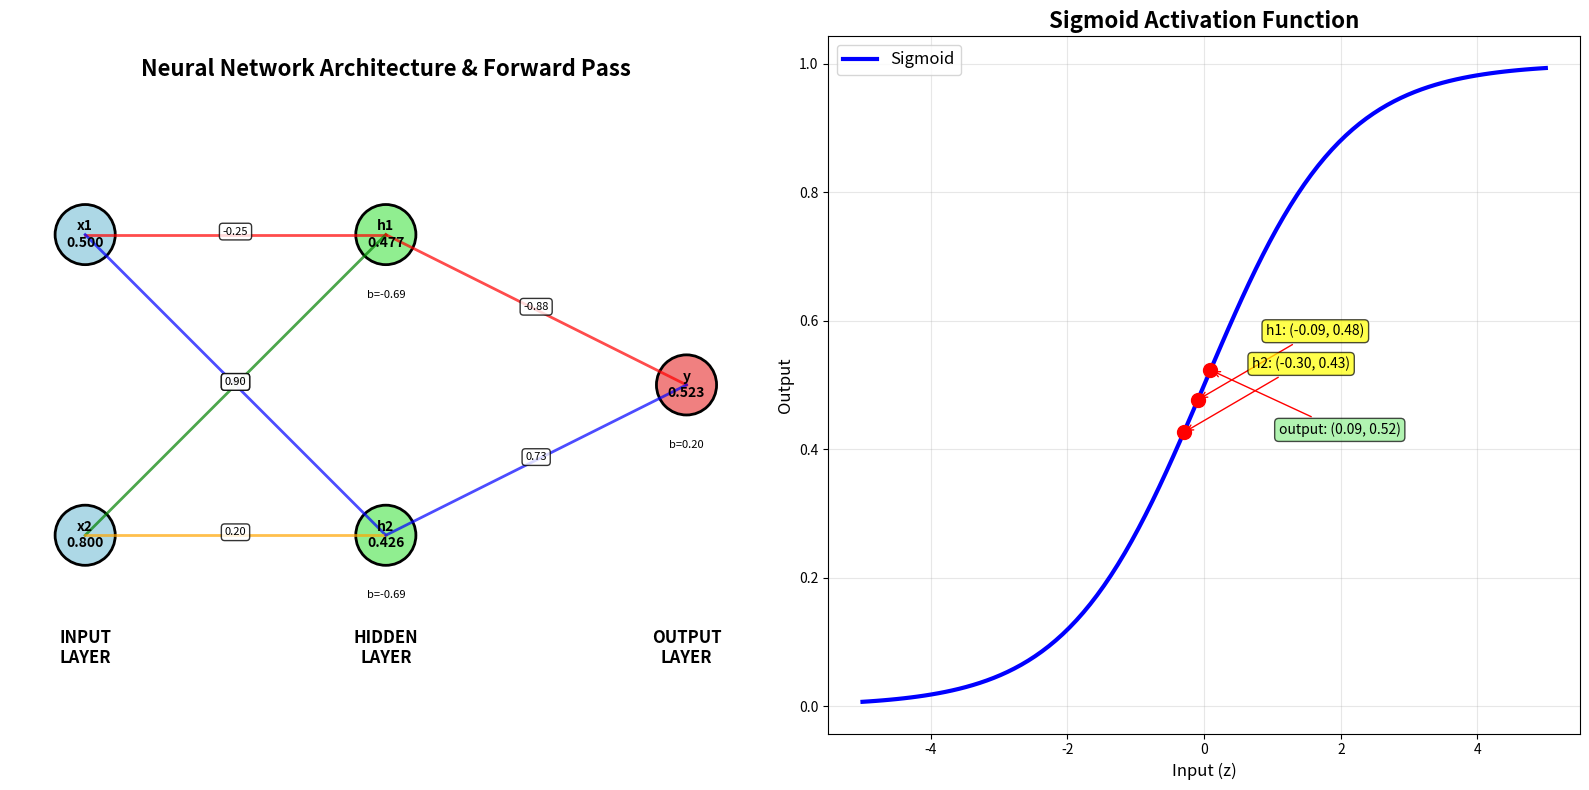

This figure's Python source:
import numpy as np
import matplotlib.pyplot as plt
import matplotlib.patches as patches
from matplotlib.patches import FancyBboxPatch

# Set random seed for reproducible results
np.random.seed(42)

# Network architecture
input_size = 2
hidden_size = 2
output_size = 1

# Initialize weights and biases
W1 = np.random.rand(hidden_size, input_size) * 2 - 1  # Hidden layer weights
b1 = np.random.rand(hidden_size, 1) * 2 - 1           # Hidden layer biases
W2 = np.random.rand(output_size, hidden_size) * 2 - 1 # Output layer weights
b2 = np.random.rand(output_size, 1) * 2 - 1           # Output layer biases

# Sample input
X = np.array([[0.5], [0.8]])

print("🧠 NEURAL NETWORK FORWARD PASS")
print("=" * 50)

# Forward pass calculations
print("\n📥 INPUT LAYER:")
print(f"x1 = {X[0,0]:.3f}")
print(f"x2 = {X[1,0]:.3f}")

print(f"\n⚖️ WEIGHTS & BIASES:")
print(f"W1 = \n{W1}")
print(f"b1 = \n{b1}")
print(f"W2 = \n{W2}")
print(f"b2 = \n{b2}")

# Hidden layer calculations
print(f"\n🔢 HIDDEN LAYER CALCULATIONS:")
z1 = np.dot(W1, X) + b1
print(f"z1 = W1 @ X + b1 = \n{z1}")

# Sigmoid activation
def sigmoid(x):
    return 1 / (1 + np.exp(-np.clip(x, -500, 500)))  # Clip to prevent overflow

a1 = sigmoid(z1)
print(f"a1 = sigmoid(z1) = \n{a1}")

print(f"\nDetailed hidden layer calculations:")
print(f"h1: z = ({W1[0,0]:.3f} * {X[0,0]:.3f}) + ({W1[0,1]:.3f} * {X[1,0]:.3f}) + {b1[0,0]:.3f} = {z1[0,0]:.3f}")
print(f"    a = sigmoid({z1[0,0]:.3f}) = {a1[0,0]:.3f}")
print(f"h2: z = ({W1[1,0]:.3f} * {X[0,0]:.3f}) + ({W1[1,1]:.3f} * {X[1,0]:.3f}) + {b1[1,0]:.3f} = {z1[1,0]:.3f}")
print(f"    a = sigmoid({z1[1,0]:.3f}) = {a1[1,0]:.3f}")

# Output layer calculations
print(f"\n📤 OUTPUT LAYER CALCULATIONS:")
z2 = np.dot(W2, a1) + b2
a2 = sigmoid(z2)

print(f"z2 = W2 @ a1 + b2 = {z2[0,0]:.3f}")
print(f"output = sigmoid(z2) = sigmoid({z2[0,0]:.3f}) = {a2[0,0]:.3f}")

print(f"\nDetailed output calculation:")
print(f"z = ({W2[0,0]:.3f} * {a1[0,0]:.3f}) + ({W2[0,1]:.3f} * {a1[1,0]:.3f}) + {b2[0,0]:.3f} = {z2[0,0]:.3f}")

# Create visualization
fig, (ax1, ax2) = plt.subplots(1, 2, figsize=(16, 8))

# Network Architecture Plot
def draw_network(ax):
    ax.set_xlim(0, 10)
    ax.set_ylim(0, 8)
    ax.set_aspect('equal')
    ax.axis('off')
    ax.set_title('Neural Network Architecture & Forward Pass', fontsize=16, fontweight='bold')
    
    # Node positions
    input_pos = [(1, 6), (1, 2)]
    hidden_pos = [(5, 6), (5, 2)]
    output_pos = [(9, 4)]
    
    # Draw connections with weights
    colors = ['red', 'blue', 'green', 'orange']
    color_idx = 0
    
    # Input to Hidden connections
    for i, inp in enumerate(input_pos):
        for j, hid in enumerate(hidden_pos):
            ax.plot([inp[0], hid[0]], [inp[1], hid[1]], 
                   color=colors[color_idx % len(colors)], linewidth=2, alpha=0.7)
            # Weight labels
            mid_x, mid_y = (inp[0] + hid[0])/2, (inp[1] + hid[1])/2
            ax.text(mid_x, mid_y, f'{W1[j,i]:.2f}', 
                   bbox=dict(boxstyle="round,pad=0.3", facecolor='white', alpha=0.8),
                   fontsize=8, ha='center')
            color_idx += 1
    
    # Hidden to Output connections
    for i, hid in enumerate(hidden_pos):
        ax.plot([hid[0], output_pos[0][0]], [hid[1], output_pos[0][1]], 
               color=colors[color_idx % len(colors)], linewidth=2, alpha=0.7)
        # Weight labels
        mid_x = (hid[0] + output_pos[0][0])/2
        mid_y = (hid[1] + output_pos[0][1])/2
        ax.text(mid_x, mid_y, f'{W2[0,i]:.2f}', 
               bbox=dict(boxstyle="round,pad=0.3", facecolor='white', alpha=0.8),
               fontsize=8, ha='center')
        color_idx += 1
    
    # Draw nodes
    # Input nodes
    for i, pos in enumerate(input_pos):
        circle = plt.Circle(pos, 0.4, color='lightblue', ec='black', linewidth=2)
        ax.add_patch(circle)
        ax.text(pos[0], pos[1], f'x{i+1}\n{X[i,0]:.3f}', ha='center', va='center', 
               fontweight='bold', fontsize=10)
    
    # Hidden nodes
    for i, pos in enumerate(hidden_pos):
        circle = plt.Circle(pos, 0.4, color='lightgreen', ec='black', linewidth=2)
        ax.add_patch(circle)
        ax.text(pos[0], pos[1], f'h{i+1}\n{a1[i,0]:.3f}', ha='center', va='center', 
               fontweight='bold', fontsize=10)
        # Bias
        ax.text(pos[0], pos[1]-0.8, f'b={b1[i,0]:.2f}', ha='center', va='center', 
               fontsize=8, style='italic')
    
    # Output node
    circle = plt.Circle(output_pos[0], 0.4, color='lightcoral', ec='black', linewidth=2)
    ax.add_patch(circle)
    ax.text(output_pos[0][0], output_pos[0][1], f'y\n{a2[0,0]:.3f}', 
           ha='center', va='center', fontweight='bold', fontsize=10)
    ax.text(output_pos[0][0], output_pos[0][1]-0.8, f'b={b2[0,0]:.2f}', 
           ha='center', va='center', fontsize=8, style='italic')
    
    # Layer labels
    ax.text(1, 0.5, 'INPUT\nLAYER', ha='center', va='center', fontsize=12, fontweight='bold')
    ax.text(5, 0.5, 'HIDDEN\nLAYER', ha='center', va='center', fontsize=12, fontweight='bold')
    ax.text(9, 0.5, 'OUTPUT\nLAYER', ha='center', va='center', fontsize=12, fontweight='bold')

# Activation Function Plot
def plot_activations(ax):
    x = np.linspace(-5, 5, 100)
    y_sigmoid = sigmoid(x)
    
    ax.plot(x, y_sigmoid, 'b-', linewidth=3, label='Sigmoid')
    ax.grid(True, alpha=0.3)
    ax.set_xlabel('Input (z)', fontsize=12)
    ax.set_ylabel('Output', fontsize=12)
    ax.set_title('Sigmoid Activation Function', fontsize=16, fontweight='bold')
    ax.legend(fontsize=12)
    
    # Mark our specific points
    ax.scatter([z1[0,0], z1[1,0], z2[0,0]], 
              [a1[0,0], a1[1,0], a2[0,0]], 
              color='red', s=100, zorder=5)
    
    # Annotations
    ax.annotate(f'h1: ({z1[0,0]:.2f}, {a1[0,0]:.2f})', 
                xy=(z1[0,0], a1[0,0]), xytext=(z1[0,0]+1, a1[0,0]+0.1),
                arrowprops=dict(arrowstyle='->', color='red'),
                bbox=dict(boxstyle="round,pad=0.3", facecolor='yellow', alpha=0.7))
    
    ax.annotate(f'h2: ({z1[1,0]:.2f}, {a1[1,0]:.2f})', 
                xy=(z1[1,0], a1[1,0]), xytext=(z1[1,0]+1, a1[1,0]+0.1),
                arrowprops=dict(arrowstyle='->', color='red'),
                bbox=dict(boxstyle="round,pad=0.3", facecolor='yellow', alpha=0.7))
    
    ax.annotate(f'output: ({z2[0,0]:.2f}, {a2[0,0]:.2f})', 
                xy=(z2[0,0], a2[0,0]), xytext=(z2[0,0]+1, a2[0,0]-0.1),
                arrowprops=dict(arrowstyle='->', color='red'),
                bbox=dict(boxstyle="round,pad=0.3", facecolor='lightgreen', alpha=0.7))

# Draw both plots
draw_network(ax1)
plot_activations(ax2)

plt.tight_layout()
plt.show()

# Summary
print(f"\n📊 SUMMARY:")
print(f"Input: [{X[0,0]:.3f}, {X[1,0]:.3f}]")
print(f"Hidden Layer Output: [{a1[0,0]:.3f}, {a1[1,0]:.3f}]")
print(f"Final Output: {a2[0,0]:.3f}")
print(f"\n🎯 The network processed the input through:")
print(f"   1. Linear transformation (weights + bias)")
print(f"   2. Sigmoid activation")
print(f"   3. Final prediction: {a2[0,0]:.3f}")
